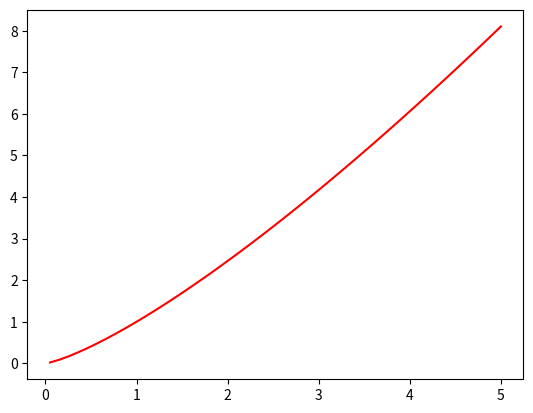

Python code for this plot:
# -*- coding: utf-8 -*-
"""
Created on Thu Apr 23 16:19:27 2020

[redacted]
"""



import matplotlib.pyplot as plt
import numpy as np
from numpy import array

# 100 linearly spaced numbers
x = np.linspace(-5,5,100)

# Define a row vector
v = array([-5, -4, -3 , -2,-1, 0, 1, 2, 3 ,4 ,5])

# the function, which is y = x^2 here

# setting the axes at the centre
fig = plt.figure()

# plot the function
plt.plot(x,pow(x,1.3), 'r')

# show the plot
plt.show()

